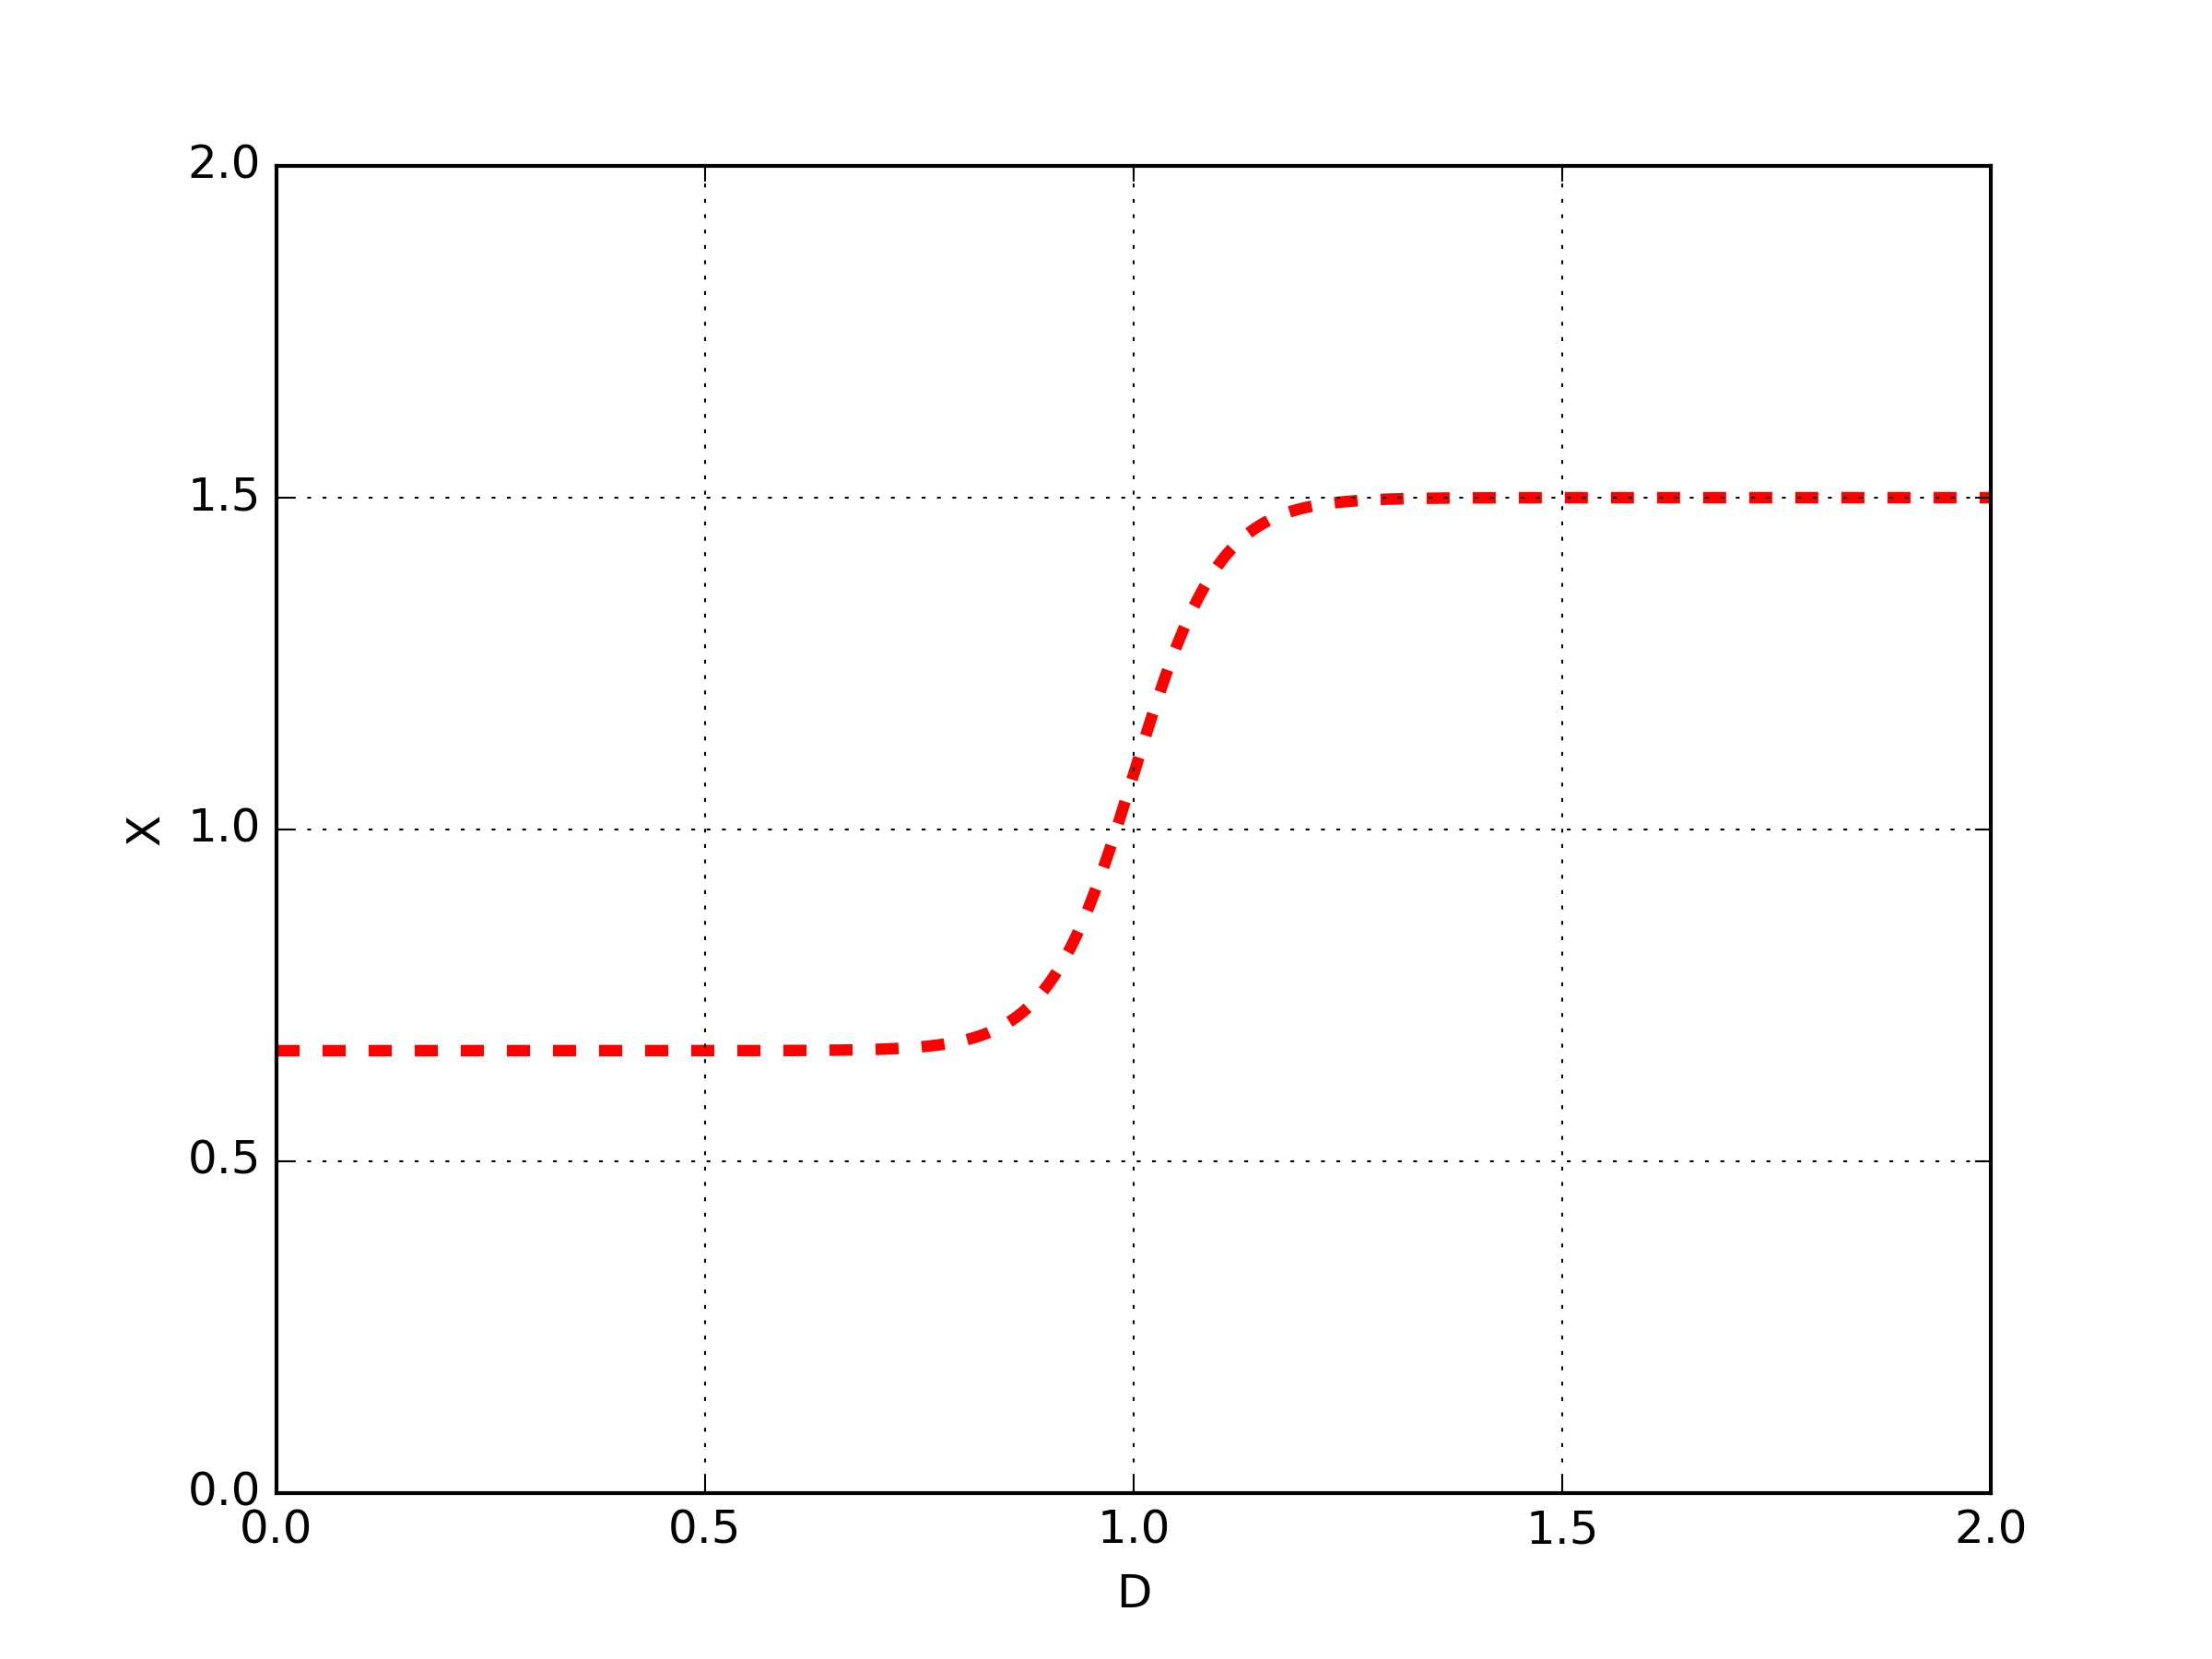

Here is the Python script that generated this plot:
# _*_ coding: utf-8 _*_
# _*_ coding: utf-8 _*_

import numpy as np
import matplotlib.pyplot as plt

x0=2.0/3.0
x1=1.5

w=0.05

D=np.linspace(0,2,500)

sigmaD=1.0/(1.0+np.exp(-(1-D)/w))

x=x0+(x1-x0)*(1-sigmaD)

plt.plot(D,x,'r--',linewidth=3.0)
plt.xlabel('D')
plt.ylabel('X')
plt.grid(True)
plt.ylim(0.0,2.0)
plt.savefig('C:/Users/[user]/Desktop/20.jpg',dpi=300)
plt.show()
print('job done')
